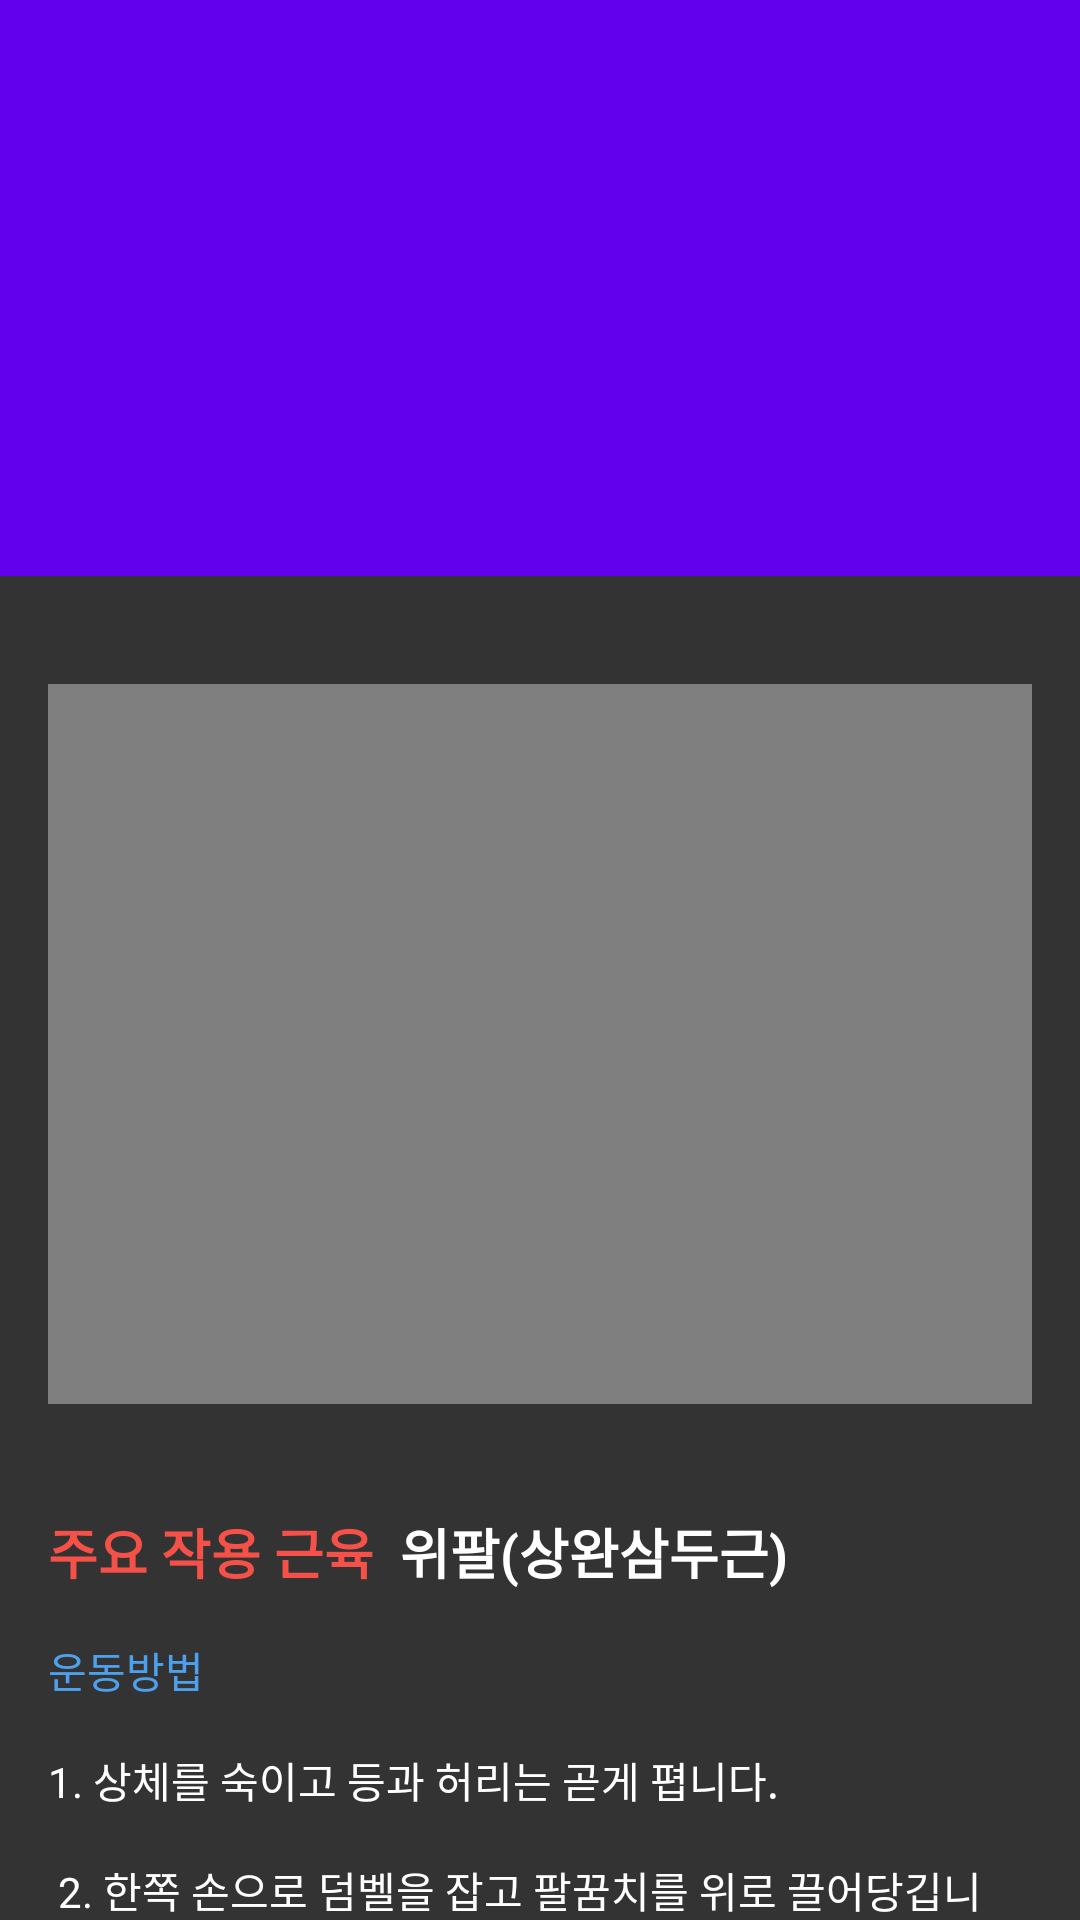

Produce the Android XML layout that renders to this screen, including the resource entries it uses.
<!-- AndroidManifest.xml: fallback theme Theme.MaterialComponents.DayNight.NoActionBar -->
<!-- res/layout/content_dumbbell_kickback.xml -->
<?xml version="1.0" encoding="utf-8"?>
<android.support.design.widget.CoordinatorLayout
    xmlns:android="http://schemas.android.com/apk/res/android"
    xmlns:app="http://schemas.android.com/apk/res-auto"
    android:id="@+id/root"
    android:layout_width="match_parent"
    android:layout_height="match_parent"
    android:fitsSystemWindows="true">

    <android.support.design.widget.AppBarLayout
        android:id="@+id/app_bar"
        android:layout_width="match_parent"
        android:layout_height="192dp"
        android:fitsSystemWindows="true"
        android:theme="@style/ThemeOverlay.AppCompat.Dark.ActionBar">

        <android.support.design.widget.CollapsingToolbarLayout
            android:id="@+id/collapsing_toolbar"
            android:layout_width="match_parent"
            android:layout_height="match_parent"
            android:fitsSystemWindows="true"
            app:layout_scrollFlags="scroll|exitUntilCollapsed"
            app:contentScrim="?attr/colorPrimary">


            <android.support.v7.widget.Toolbar
                android:id="@+id/toolbar"
                android:layout_width="match_parent"
                android:layout_height="?attr/actionBarSize"
                app:layout_collapseMode="pin" />

        </android.support.design.widget.CollapsingToolbarLayout>

    </android.support.design.widget.AppBarLayout>

    <android.support.v4.widget.NestedScrollView
        android:layout_width="match_parent"
        android:layout_height="match_parent"
        app:layout_behavior="@string/appbar_scrolling_view_behavior">

        <LinearLayout
            android:layout_width="match_parent"
            android:layout_height="match_parent"
            android:paddingTop="36dp"
            android:paddingLeft="16dp"
            android:paddingRight="16dp"
            android:paddingBottom="16dp"
            android:orientation="vertical"
            android:background="@color/colorMain"
            android:weightSum="1">

            <VideoView
                android:layout_width="400dp"
                android:layout_height="240dp"
                android:id="@+id/videoView" />

            <LinearLayout
                android:orientation="horizontal"
                android:layout_width="match_parent"
                android:paddingTop="36dp"
                android:layout_marginBottom="@dimen/activity_vertical_margin"
                android:layout_height="wrap_content">

                <TextView
                    android:layout_width="wrap_content"
                    android:layout_height="wrap_content"
                    android:textAppearance="?android:attr/textAppearanceMedium"
                    android:text="주요 작용 근육  "
                    android:textColor="@color/colorFont"
                    android:textStyle="bold"
                    android:id="@+id/text1" />

                <TextView
                    android:layout_width="wrap_content"
                    android:layout_height="wrap_content"
                    android:textAppearance="?android:attr/textAppearanceMedium"
                    android:text="위팔(상완삼두근)"
                    android:textStyle="bold"
                    android:textColor="@color/white"
                    android:id="@+id/text2" />
            </LinearLayout>

            <TextView
                android:layout_width="match_parent"
                android:layout_height="wrap_content"
                android:text="운동방법"
                android:textColor="@color/PictonBlue"
                android:id="@+id/how" />

            <TextView
                android:layout_width="match_parent"
                android:layout_height="wrap_content"
                android:layout_marginTop="16dp"
                android:textColor="@color/white"
                android:text="@string/HowToDumbbellKickback"
                android:id="@+id/content" />

            <TextView
                android:layout_width="match_parent"
                android:layout_height="wrap_content"
                android:text="호흡"
                android:textColor="@color/PictonBlue"
                android:id="@+id/breathe" />

            <TextView
                android:layout_width="match_parent"
                android:layout_height="wrap_content"
                android:layout_marginTop="16dp"
                android:textColor="@color/white"
                android:text="@string/dumbbell_kickback_breathe"
                android:id="@+id/textView2" />

            <TextView
                android:layout_width="match_parent"
                android:layout_height="wrap_content"
                android:text="주의 및 참고사항"
                android:textColor="@color/PictonBlue"
                android:id="@+id/textView3" />

            <TextView
                android:layout_width="match_parent"
                android:layout_height="wrap_content"
                android:layout_marginTop="16dp"
                android:textColor="@color/white"
                android:text="@string/dumbbell_kickback_attention"
                android:id="@+id/textView4" />

        </LinearLayout>

    </android.support.v4.widget.NestedScrollView>



</android.support.design.widget.CoordinatorLayout>
<!-- resources referenced by this layout -->
<resources>
  <color name="PictonBlue">#4da1ec</color>
  <color name="colorFont">#F65148</color>
  <color name="colorMain">#333333</color>
  <color name="white">#FFFFFF</color>
  <dimen name="activity_vertical_margin">16dp</dimen>
  <string name="HowToDumbbellKickback">
          "1. 상체를 숙이고 등과 허리는 곧게 폅니다.\n\n"
          "2. 한쪽 손으로 덤벨을 잡고 팔꿈치를 위로 끌어당깁니다.\n\n"
          "3. 팔꿈치를 몸 가까이 붙인 상태에서 덤벨을 위로 힘껏 밀어 올립니다.\n\n"
          "4. 팔꿈치를 접어 덤벨을 서서히 내려놓습니다.\n\n"
  
      </string>
  <string name="dumbbell_kickback_attention">
          "팔꿈치가 몸에서 멀어지지 않도록 붙여 놓습니다.\n\n"
          "(이때 어깨가 들리지 않도록 합니다.)\n\n"
      </string>
  <string name="dumbbell_kickback_breathe">"팔꿈치를 펴 덤벨을 위로 힘껏 밀러 올릴 때 호흡을 내쉬고 덤벨을 천천히 버티며 내려 놓을 때 호흡을 마십니다.\n\n"</string>
</resources>
